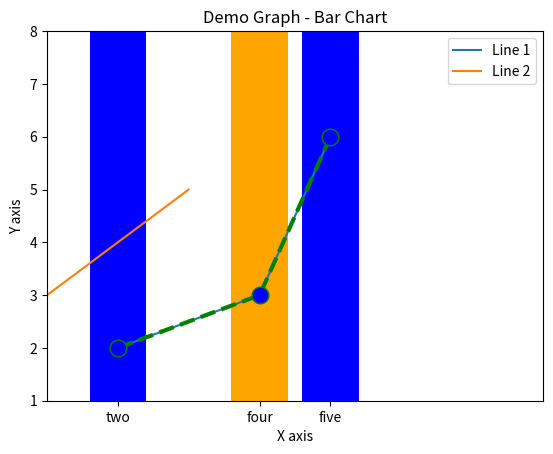

Write the Python code that produced this figure.
#graph plotter
#draw a chart
#install lib: matplotlib


import matplotlib.pyplot as plt

x1 = [2, 4, 5]
y1 = [2, 3, 6]

plt.plot(x1, y1, label = "Line 1")

x2 = [1, 2, 3]
y2 = [3, 4, 5]

plt.plot(x2, y2, label = "Line 2")

plt.xlabel("X axis")
plt.ylabel("Y axis")

plt.title("Demo Graph - Two Lines")

plt.legend()
plt.show()

#another type for customizations

import matplotlib.pyplot as plt

x = [2, 4, 5]
y = [2, 3, 6]

plt.plot(x, y, color="green", linestyle="dashed", linewidth=3, marker="o", markerfacecolor="blue", markersize=12)

plt.ylim(1,8)  #the ranges
plt.xlim(1,8)


plt.xlabel("X axis")
plt.ylabel("Y axis")

plt.title("Demo Graph - Customization")

plt.show()


#to draw a bar chart

import matplotlib.pyplot as plt

left = [2, 4, 5]
height = [12,13, 16]

tick_label = ["two", "four", "five"]

plt.bar(left, height, tick_label = tick_label, width = 0.8, color = ["blue", "orange"])


plt.xlabel("X axis")
plt.ylabel("Y axis")

plt.title("Demo Graph - Bar Chart")

plt.show()
